Photos from the image-classification dataset "images_augmented" in the GitHub repository Minyael/Gift-card-classification. Its 2 classes are: Steam, Xbox.

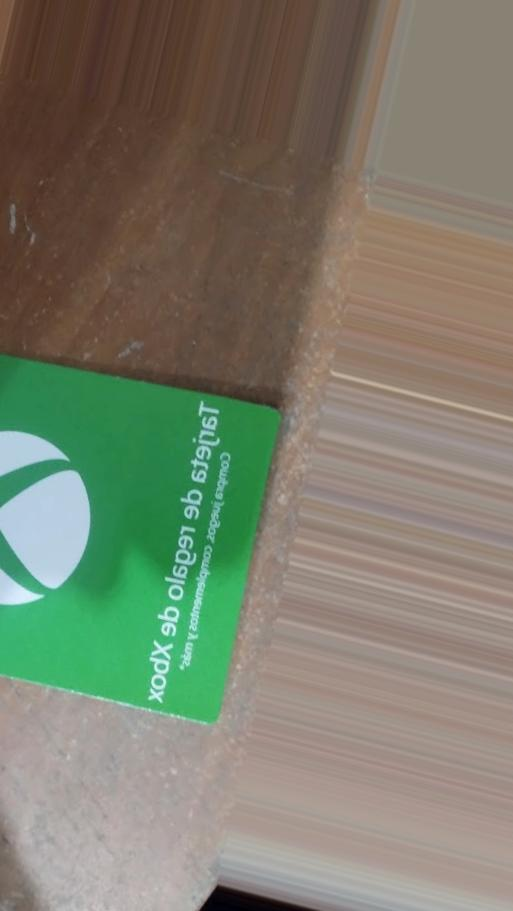
Label: Xbox

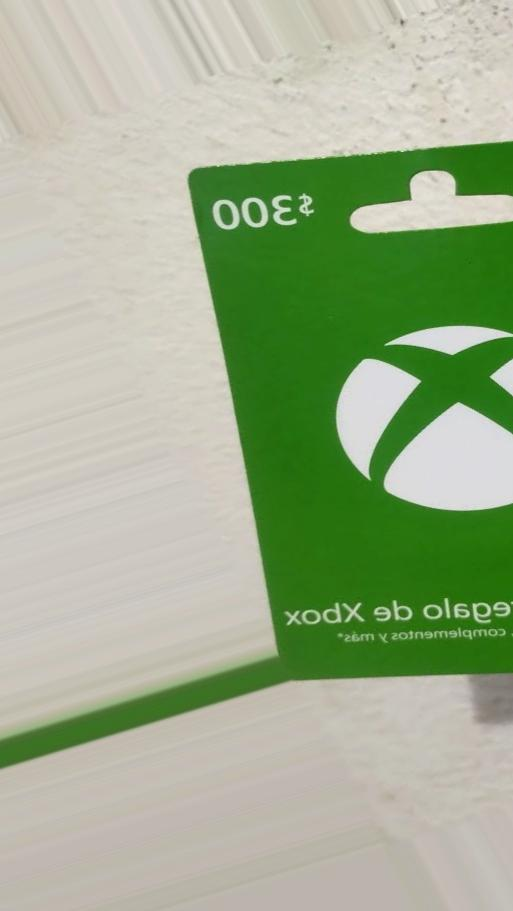
Label: Xbox

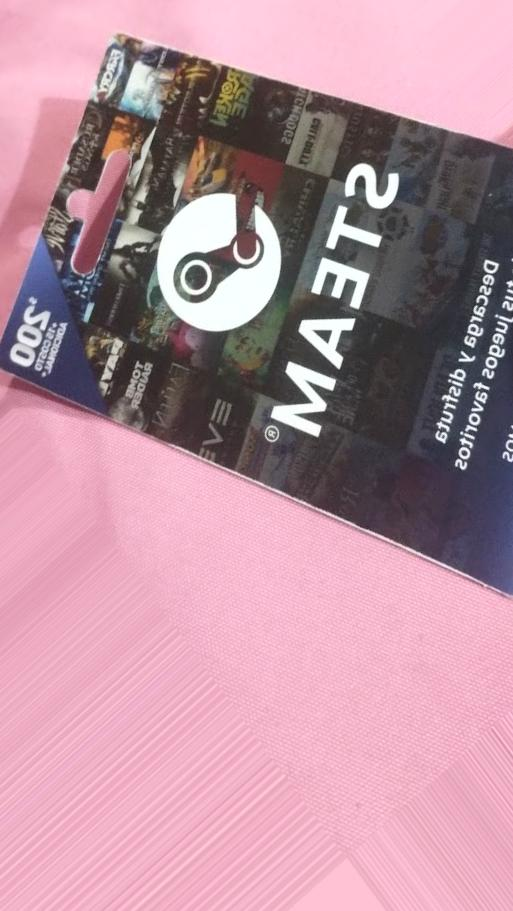
Label: Steam

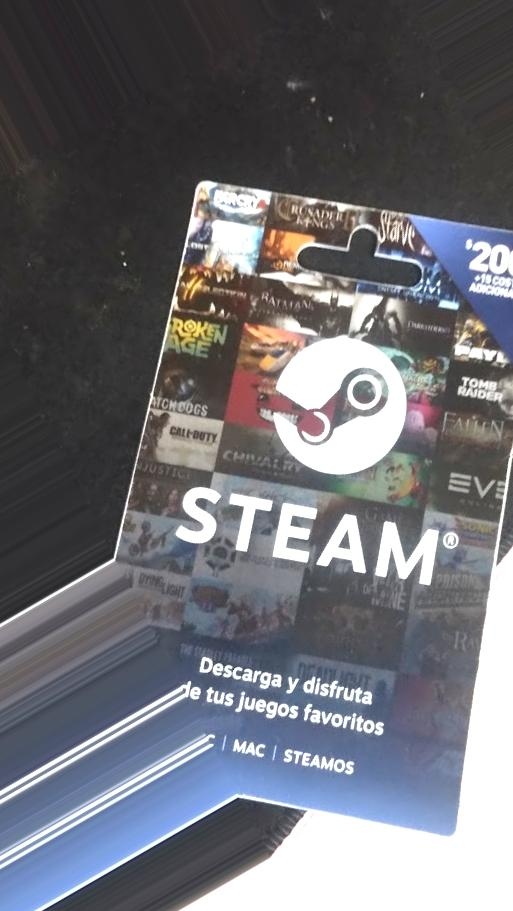
Label: Steam

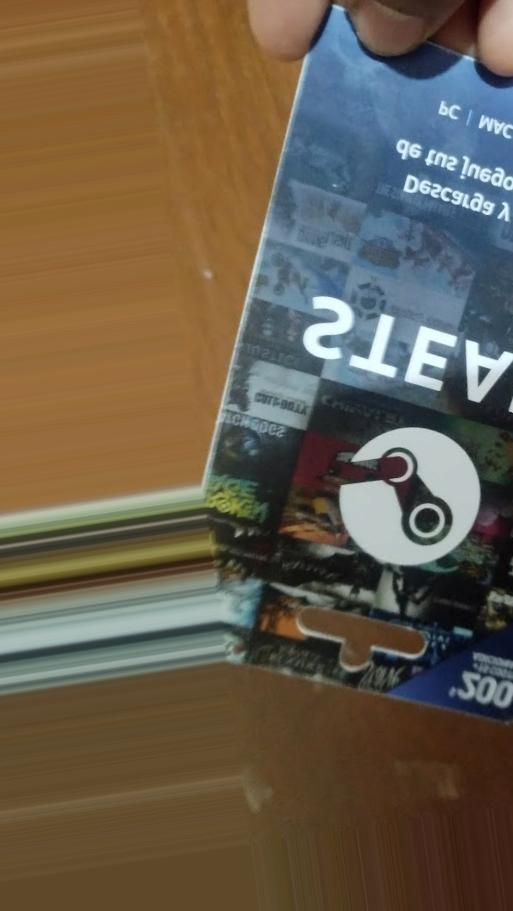
Label: Steam

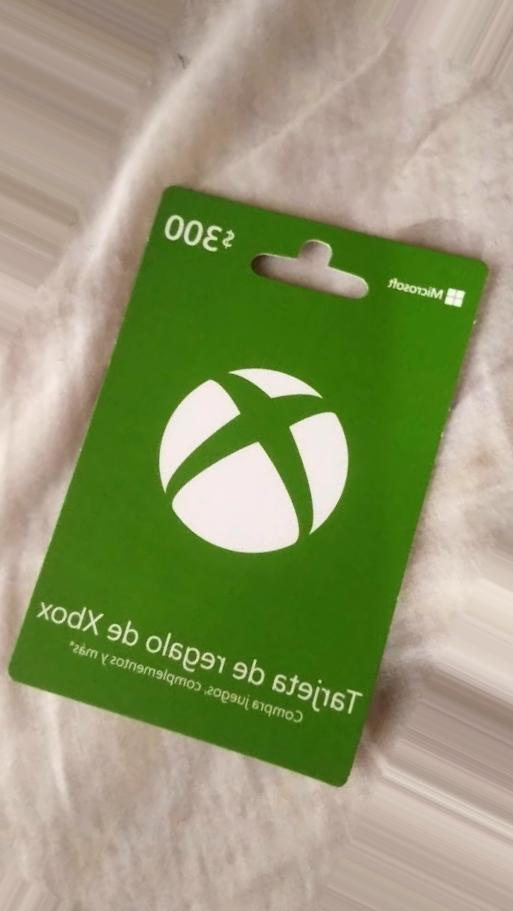
Label: Xbox
